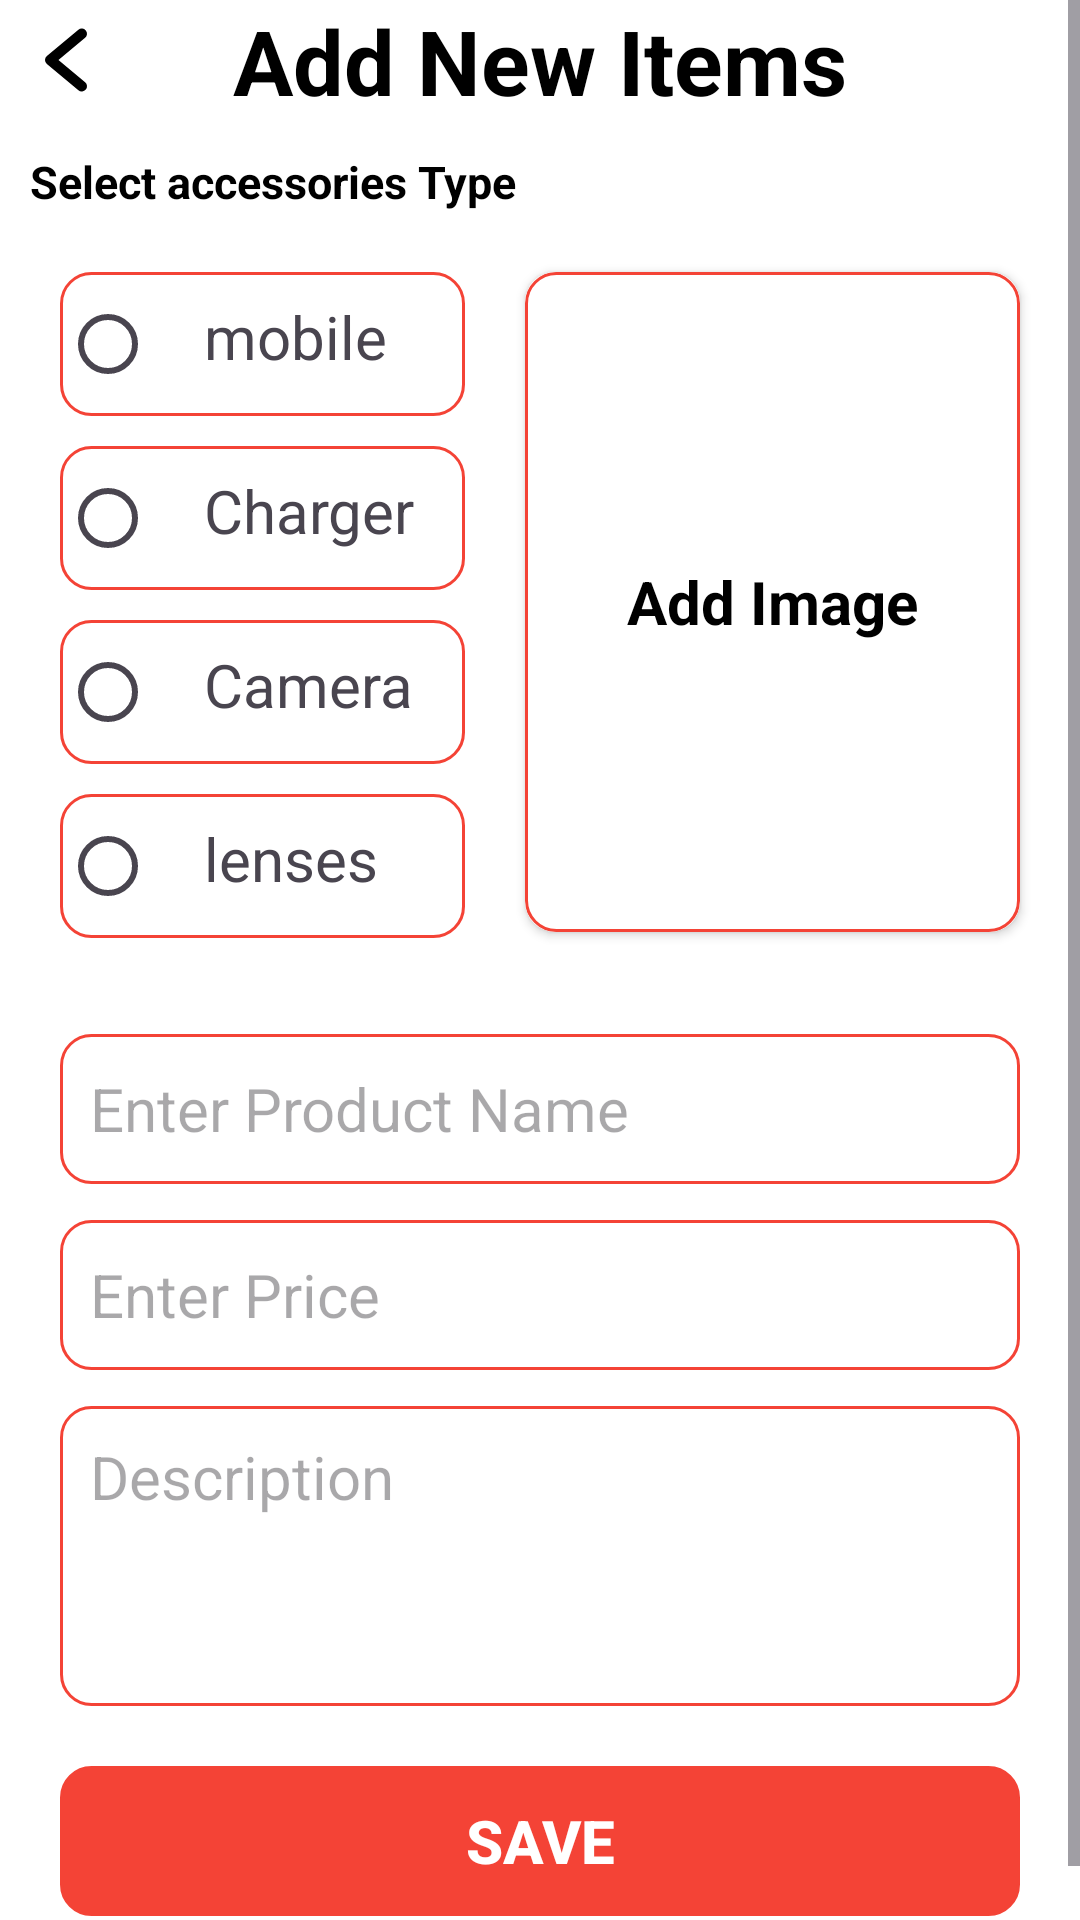

Layout XML and referenced resources for this Android screen:
<!-- AndroidManifest.xml: application theme Theme.Accessory_Zone_App -->
<!-- res/layout/activity_add_item.xml -->
<?xml version="1.0" encoding="utf-8"?>
<RelativeLayout xmlns:android="http://schemas.android.com/apk/res/android"
    xmlns:app="http://schemas.android.com/apk/res-auto"
    xmlns:tools="http://schemas.android.com/tools"
    android:layout_width="match_parent"
    android:layout_height="match_parent"
    android:background="@color/white"
    tools:context=".AddItem">
    <ScrollView
        android:layout_width="match_parent"
        android:layout_height="wrap_content">
    <RelativeLayout
        android:layout_width="match_parent"
        android:layout_height="wrap_content">
    <TextView
        android:id="@+id/item"
        android:layout_width="wrap_content"
        android:layout_height="wrap_content"
        android:textStyle="bold"
        android:textColor="@color/black"
        android:textSize="30sp"
        android:text="Add New Items"
        android:layout_centerHorizontal="true"/>
    <ImageView
        android:id="@+id/backArrow"
        android:layout_width="28dp"
        android:layout_height="32dp"
        android:src="@drawable/back_errow"
        android:layout_marginLeft="8dp"
        android:layout_marginTop="4dp"/>
    <TextView
        android:layout_width="wrap_content"
        android:layout_height="wrap_content"
        android:textStyle="bold"
        android:textSize="15sp"
        android:layout_marginLeft="10dp"
        android:textColor="@color/black"
        android:layout_marginTop="10dp"
        android:text="Select accessories Type "
        android:layout_below="@id/item"
        android:id="@+id/type"/>
    <LinearLayout
        android:id="@+id/linear"
        android:layout_marginTop="20dp"
        android:layout_marginLeft="20dp"
        android:layout_below="@+id/type"
        android:layout_width="wrap_content"
        android:layout_height="wrap_content"
        android:orientation="vertical">
        <RadioGroup
            android:layout_width="135dp"
            android:layout_height="wrap_content"
            android:orientation="horizontal"
            android:background="@drawable/bg_radio_bt">
            <RadioButton
                android:layout_width="wrap_content"
                android:layout_height="wrap_content"/>
            <TextView
                android:layout_width="wrap_content"
                android:layout_height="wrap_content"
                android:textSize="20sp"
                android:text="mobile"/>

        </RadioGroup>
        <RadioGroup
            android:layout_marginTop="10dp"
            android:layout_width="135dp"
            android:background="@drawable/bg_radio_bt"
            android:layout_height="wrap_content"
            android:orientation="horizontal">
            <RadioButton
                android:layout_width="wrap_content"
                android:layout_height="wrap_content"/>
            <TextView
                android:layout_width="wrap_content"
                android:layout_height="wrap_content"
                android:textSize="20sp"
                android:text="Charger"/>

        </RadioGroup>
        <RadioGroup
            android:background="@drawable/bg_radio_bt"
            android:layout_width="135dp"
            android:layout_marginTop="10dp"
            android:layout_height="wrap_content"
            android:orientation="horizontal">
            <RadioButton
                android:layout_width="wrap_content"
                android:layout_height="wrap_content"/>
            <TextView
                android:layout_width="wrap_content"
                android:layout_height="wrap_content"
                android:textSize="20sp"
                android:text="Camera"/>

        </RadioGroup>
        <RadioGroup
            android:background="@drawable/bg_radio_bt"
            android:layout_width="135dp"
            android:layout_marginTop="10dp"
            android:layout_height="wrap_content"
            android:orientation="horizontal">
            <RadioButton
                android:layout_width="wrap_content"
                android:layout_height="wrap_content"/>
            <TextView
                android:layout_width="wrap_content"
                android:layout_height="wrap_content"
                android:textSize="20sp"
                android:text="lenses"/>

        </RadioGroup>
    </LinearLayout>
    <androidx.cardview.widget.CardView
        android:layout_width="match_parent"
        android:layout_height="220dp"
        android:layout_toRightOf="@id/linear"
        android:layout_below="@id/type"
        android:layout_margin="20dp"
        app:cardCornerRadius="10dp"
       >
        <TextView
            android:layout_width="wrap_content"
            android:layout_height="wrap_content"
            android:text="Add Image"
            android:textSize="20sp"
            android:textColor="@color/black"
            android:textStyle="bold"
            android:layout_gravity="center"/>
    <ImageView
        android:scaleType="fitXY"
        android:id="@+id/addImage"
        android:layout_width="match_parent"
        android:layout_height="220dp"
        android:background="@drawable/bg_radio_bt"/>
    </androidx.cardview.widget.CardView>
    <LinearLayout
        android:layout_width="match_parent"
        android:layout_height="wrap_content"
        android:layout_below="@+id/linear"
        android:layout_margin="20dp"
        android:orientation="vertical">
    <EditText
        android:id="@+id/edtProductName"
        style="@style/edtStyle"
        android:hint="Enter Product Name"/>
        <EditText
            android:inputType="number"
            android:id="@+id/edtPrice"
            style="@style/edtStyle"
            android:hint="Enter Price"/>
        <EditText
            android:id="@+id/Description"
            style="@style/edtStyle"
            android:hint="Description"
            android:layout_height="100dp"
            android:gravity="top"
            android:paddingTop="10dp"
            />
        <androidx.appcompat.widget.AppCompatButton
            android:id="@+id/btnSave"
            android:layout_width="match_parent"
            android:layout_height="50dp"
            android:background="@drawable/bg_radio_bt"
            android:backgroundTint="#FFF44336"
            android:layout_marginTop="20dp"
            android:textSize="20sp"
            android:textColor="@color/white"
            android:textStyle="bold"
            android:text="SAVE"/>
    </LinearLayout>
    </RelativeLayout>
    </ScrollView>


</RelativeLayout>
<!-- resources referenced by this layout -->
<resources>
  <!-- drawable back_errow (drawable) -->
  <vector xmlns:android="http://schemas.android.com/apk/res/android"
      android:width="96dp"
      android:height="96dp"
      android:viewportWidth="96"
      android:viewportHeight="96">
    <path
        android:fillColor="#FF000000"
        android:pathData="M39.376,48.002l30.47,-25.39a6.003,6.003 0,0 0,-7.688 -9.223L26.156,43.391a6.009,6.009 0,0 0,0 9.223L62.158,82.615a6.003,6.003 0,0 0,7.688 -9.223Z"/>
  </vector>
  <!-- drawable bg_radio_bt (drawable) -->
  <?xml version="1.0" encoding="utf-8"?>
  <shape xmlns:android="http://schemas.android.com/apk/res/android">
  <corners android:radius="10dp"/>
      <stroke android:width="1dp" android:color="#F44336"/>
  </shape>
  <style name="edtStyle">
         <item name="android:layout_width">match_parent</item>
          <item name="android:layout_height">50dp</item>
          <item name="android:background">@drawable/bg_radio_bt</item>
          <item name="android:paddingStart">10dp</item>
          <item name="android:layout_marginTop">12dp</item>
          <item name="android:textColor">@color/black</item>
          <item name="android:textSize">20sp</item>
          <item name="hintTextColor">@color/black</item>
      </style>
  <style name="Theme.Accessory_Zone_App" parent="Base.Theme.Accessory_Zone_App" />
  <style name="Base.Theme.Accessory_Zone_App" parent="Theme.Material3.DayNight.NoActionBar">
          
          
      </style>
  <!-- not gathered from this repository: default colours our renderer supplied (Android Studio template values) -->
  <color name="black">#FF000000</color>
  <color name="white">#FFFFFFFF</color>
</resources>
